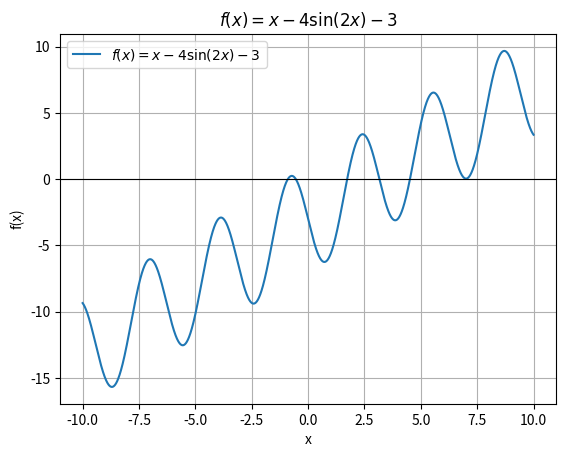

Python code for this plot:
import numpy as np
import matplotlib.pyplot as plt

def driver():
    f = lambda x: x - 4*np.sin(2*x) - 3

    # Choose a large interval
    x = np.linspace(-10, 10, 10000)
    y = f(x)

    # Plot
    plt.plot(x, y, label=r"$f(x)=x-4\sin(2x)-3$")
    plt.axhline(0, color='black', linewidth=0.8)
    plt.xlabel("x")
    plt.ylabel("f(x)")
    plt.title(r"$f(x)=x-4\sin(2x)-3$")
    plt.grid(True)
    plt.legend()
    plt.show()

    # fixedpt itteration for f(x)
    f = lambda x: -np.sin(2*x) + 5*x/4 - 3/4

    initial_guesses = np.linspace(-1,8, 15)
    for x0 in initial_guesses:
        root, ier = fixedpt(f, x0, 1e-12, 10000)
        print(f"x0 = {x0:.2f}, root = {root:.10f}, ier = {ier}")


def fixedpt(f,x0,tol,Nmax):
    ''' x0 = initial guess'''
    ''' Nmax = max number of iterations'''
    ''' tol = stopping tolerance'''
    count = 0
    while (count <Nmax):
        count = count +1
        x1 = f(x0)
        if (abs(x1-x0) <tol):
            xstar = x1
            ier = 0
            return [xstar,ier]
        x0 = x1
    xstar = x1
    ier = 1
    return [xstar, ier]

driver()
